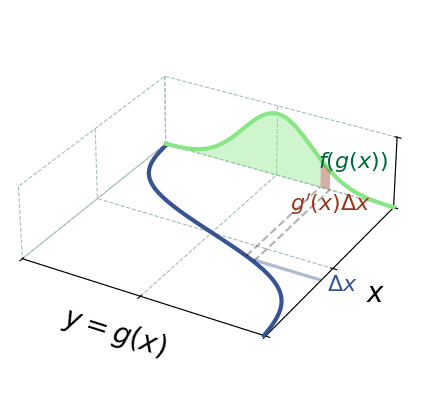

Write Python code to recreate this figure. (Note: this script raises an exception after producing the figure.)
#%%
import matplotlib.pyplot as plt
from scipy.stats import norm
import numpy as np
from mpl_toolkits.mplot3d.art3d import Poly3DCollection
from matplotlib.animation import FuncAnimation
# %%
plt.rcParams['grid.color'] = '#A8BDB7'
plt.rcParams['grid.linestyle'] = '--'

class UpdateFigure:
    def __init__(self, ax,):

        self.colors = dict(
            blue        = '#375492',
            green       = '#88E685',
            dark_green  = '#00683B',
            red         = '#93391E',
            pink        = '#E374B7',
            purple      = '#A268B4',
            black       = '#000000',
        )
        # ====================
        # adjust figure axis settings
        # ====================
        ax.set_xlabel(r'$y=g(x)$', fontsize=20)
        ax.set_ylabel(r'$x$', fontsize=20)
        ax.zaxis.set_rotate_label(False)
        ax.set_zlabel(r'$f(y)$', rotation=0, fontsize=20)
        ax.set_xlim(0,1)
        ax.set_xticks([0,0.5,1])
        ax.set_ylim(0,1)
        ax.set_yticks([0,0.5,1])
        ax.set_zlim(0,3)
        ax.set_zticks([0,3])
        ax.set_xticklabels([])
        ax.set_yticklabels([])
        ax.set_zticklabels([])
        ax.invert_xaxis()
        ax.xaxis.pane.fill = False
        ax.yaxis.pane.fill = False
        ax.zaxis.pane.fill = False
        ax.xaxis.pane.set_edgecolor('w')
        ax.yaxis.pane.set_edgecolor('w')
        ax.zaxis.pane.set_edgecolor('w')

        ax.set_box_aspect((1,1,0.3))

        # ====================
        # Draw functions
        # ====================
        X_grid = np.linspace(0,1, 100)
        Y_grid = np.linspace(0,1, 100)

        self.g_x = lambda x: 1/(1+np.exp(-(x-0.5)/0.1))
        self.f_y = lambda y: norm.pdf(y, loc=0.5, scale=.15)
        X = self.g_x(Y_grid)
        Z = self.f_y(X_grid)
        ax.plot(X, Y_grid, np.zeros_like(X), color=self.colors['blue'], lw=3)
        ax.plot(X_grid, np.ones_like(X_grid), Z, color=self.colors['green'], lw=3)

        # ====================
        # draw points
        # ====================

        yp = 0.4
        self.ddyp = 0.0001
        self.dyp = 0.02

        verts, verts_v, verts_v1 = self.get_verts(yp)

        line1, = ax.plot([self.g_x(yp), self.g_x(yp)], [yp, 1.0], [0,0], 
            ls='--', color=self.colors['black'], alpha=0.3)
        line2, = ax.plot([self.g_x(yp+self.dyp), self.g_x(yp+self.dyp)], [yp+self.dyp, 1.0], [0,0],
            ls='--', color=self.colors['black'], alpha=0.3)
        self.lines = [line1, line2]

        # ax.plot([g_x(yp), g_x(yp)], [1.0, 1.0], [0, f_y(g_x(yp))], ls='--', color='purple', alpha=0.5)
        # ax.plot([g_x(yp+dyp), g_x(yp+dyp)], [1.0, 1.0], [0,f_y(g_x(yp+dyp))], ls='--', color='purple', alpha=0.5)

        self.shade = Poly3DCollection([verts], facecolor=self.colors['blue'], edgecolor='None', alpha=0.4) # Add a polygon instead of fill_between
        self.shade_v = Poly3DCollection([verts_v], facecolor=self.colors['red'], edgecolor='None', alpha=0.4) # Add a polygon instead of fill_between
        self.shade_v1 = Poly3DCollection([verts_v1], facecolor=self.colors['green'], edgecolor='None', alpha=0.4) # Add a polygon instead of fill_between
        ax.add_collection3d(self.shade)
        ax.add_collection3d(self.shade_v)
        ax.add_collection3d(self.shade_v1)
        self.text1 = ax.text(-0.05,yp*0.9,0, r'$\Delta x$', ha='left',
            color=self.colors['blue'], fontsize=16)
        self.text2 = ax.text(self.g_x(yp)*1.2,0.78,0, r"$g'(x)\Delta x$", ha='left', 
            color=self.colors['red'], fontsize=16)
        self.text3 = ax.text(self.g_x(yp)*1.2,1,self.f_y(self.g_x(yp))*1.0, r"$f(g(x))$", ha='left', 
            color=self.colors['dark_green'], fontsize=16)

        self.yp = yp
        self.ax = ax

    def get_verts(self, yp_):
        yp_array = np.arange(yp_, yp_+self.dyp+self.ddyp, self.ddyp)
        verts = [(self.g_x(yi), yi, 0) for yi in yp_array] \
                + [(0, yp_+self.dyp, 0), (0, yp_, 0)]

        xp_array = self.g_x(yp_array)
        verts_v = [(xi, 1, self.f_y(xi)) for xi in xp_array] \
                + [(self.g_x(yp_+self.dyp), 1, 0), (self.g_x(yp_), 1, 0)]

        xp_array_1 = self.g_x(np.arange(yp_+self.dyp, 1+self.ddyp, self.ddyp))
        verts_v1 = [(xi, 1, self.f_y(xi)) for xi in xp_array_1] \
                + [(self.g_x(1), 1, 0), (self.g_x(yp_+self.dyp), 1, 0)]
                
        return verts,verts_v,verts_v1

    def __call__(self, i):
        if i > 0:
            self.yp += self.ddyp*10
            verts, verts_v, verts_v1 = self.get_verts(self.yp)
            self.shade.set_verts([verts])
            self.shade_v.set_verts([verts_v])
            self.shade_v1.set_verts([verts_v1])
            self.lines[0].set_data_3d([self.g_x(self.yp), self.g_x(self.yp)], [self.yp, 1.0],[0,0])
            self.lines[1].set_data_3d([self.g_x(self.yp+self.dyp), self.g_x(self.yp+self.dyp)], [self.yp+self.dyp, 1.0], [0,0])
            self.text1.set_position_3d((-0.05, self.yp*0.9, 0))
            self.text2.set_position_3d((self.g_x(self.yp)*1.2,0.78,0,))
            self.text3.set_position_3d((self.g_x(self.yp)*1.2,1,self.f_y(self.g_x(self.yp))*1.0,))

        return self.lines

fig = plt.figure(figsize=(6,5),dpi=400,)
ax = fig.add_subplot(projection='3d')
# create a figure updater
nframes=180
ud = UpdateFigure(ax,)
#%%
# user FuncAnimation to generate frames of animation
anim = FuncAnimation(fig, ud, frames=nframes+1, blit=True)
# save animation as *.mp4
anim.save('3d_projection_movie.mp4', fps=60, dpi=400, codec='libx264', bitrate=-1, extra_args=['-pix_fmt', 'yuv420p'])
# %%
